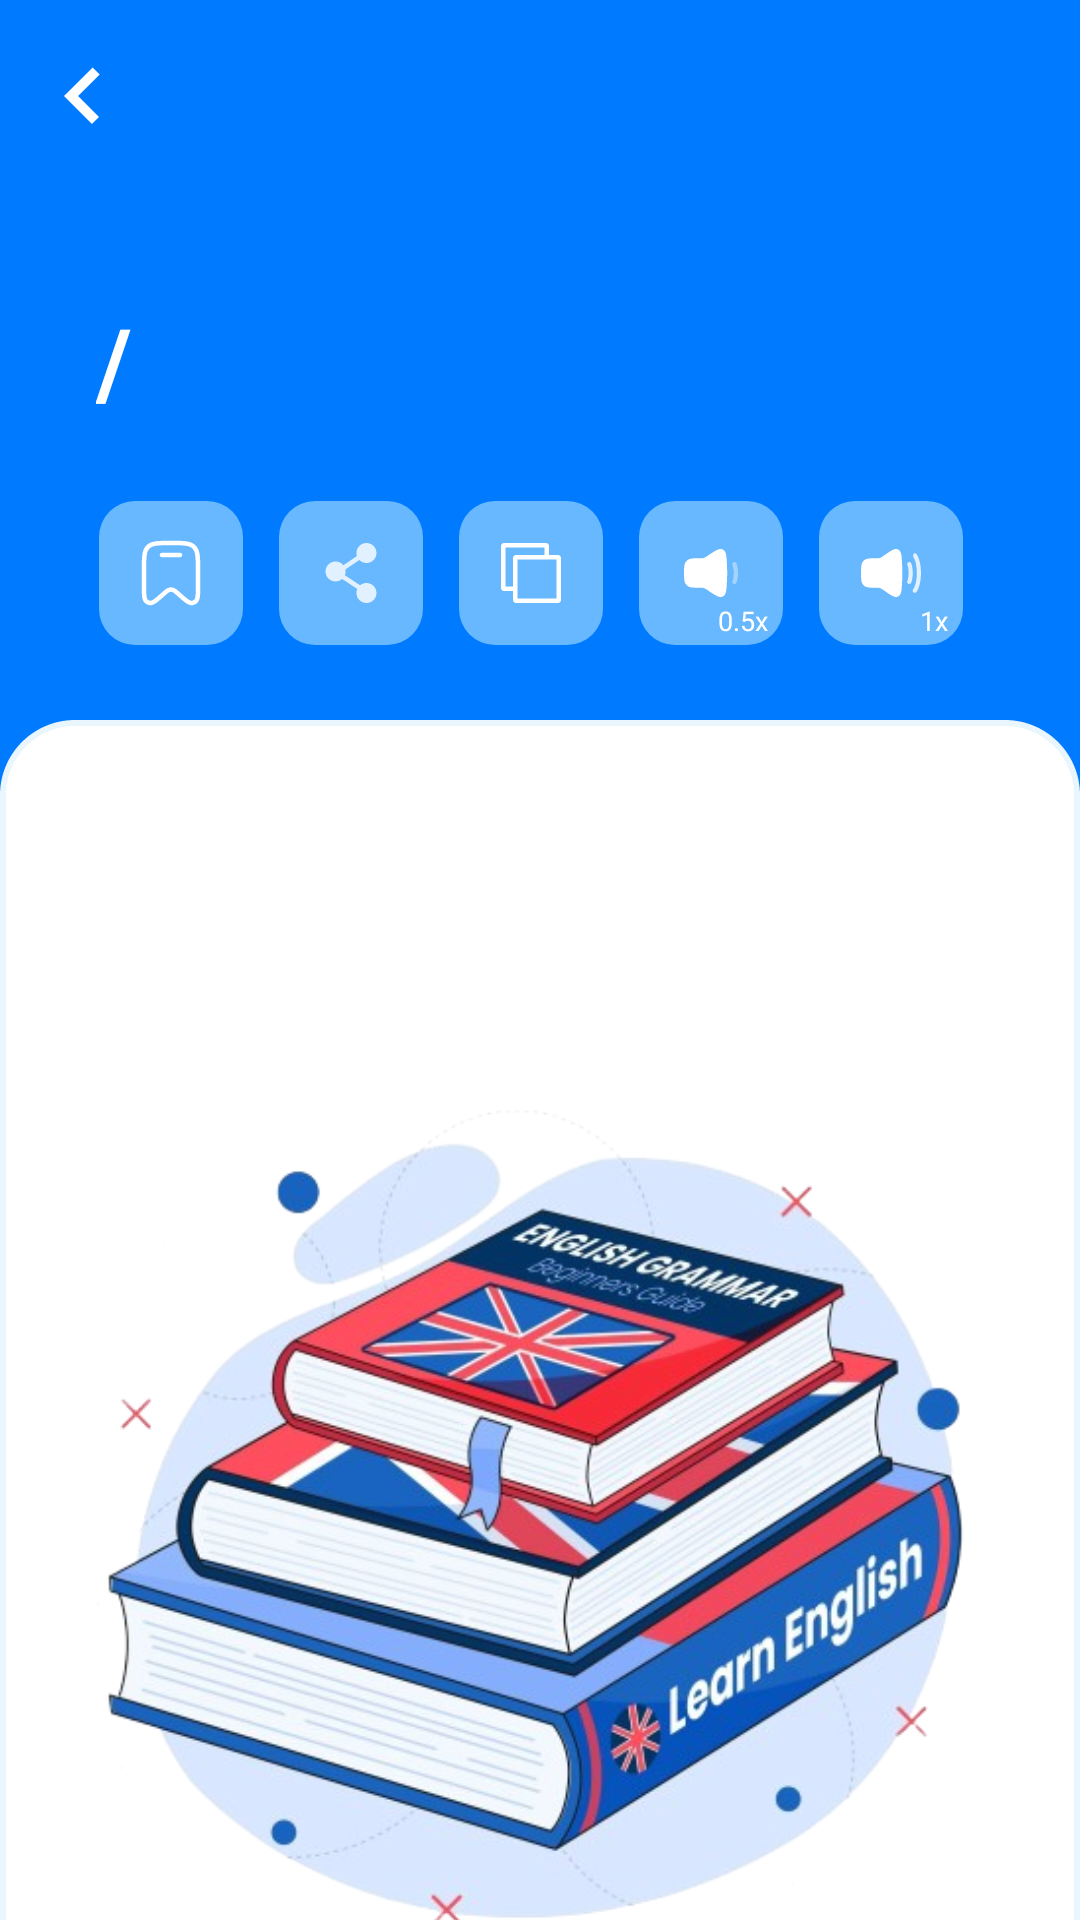

Android layout source for this screen:
<!-- AndroidManifest.xml: application theme Theme.UzEng -->
<!-- res/layout/screen_detail.xml -->
<?xml version="1.0" encoding="utf-8"?>
<androidx.coordinatorlayout.widget.CoordinatorLayout xmlns:android="http://schemas.android.com/apk/res/android"
    xmlns:app="http://schemas.android.com/apk/res-auto"
    xmlns:tools="http://schemas.android.com/tools"
    android:layout_width="match_parent"
    android:layout_height="match_parent"
    android:background="@color/primary">

    <com.google.android.material.appbar.AppBarLayout
        android:id="@+id/appBarLayout"
        android:layout_width="match_parent"
        android:layout_height="wrap_content"
        android:background="@color/primary"
        android:theme="@style/ThemeOverlay.AppCompat.Dark.ActionBar">

        <com.google.android.material.appbar.CollapsingToolbarLayout
            android:id="@+id/collapsingToolbar"
            android:layout_width="match_parent"
            android:layout_height="240dp"
            app:contentScrim="@color/primary"
            app:layout_scrollFlags="scroll|exitUntilCollapsed|snap">

            <androidx.constraintlayout.widget.ConstraintLayout
                android:layout_width="match_parent"
                android:layout_height="match_parent"
                app:layout_collapseMode="parallax">

                <androidx.appcompat.widget.AppCompatTextView
                    android:id="@+id/tv_word"
                    android:layout_width="wrap_content"
                    android:layout_height="wrap_content"
                    android:layout_marginStart="24dp"
                    android:ellipsize="end"
                    android:maxLength="24"
                    android:maxLines="1"
                    android:textColor="@color/white"
                    android:textSize="32sp"
                    android:textStyle="bold"
                    app:layout_constraintBottom_toBottomOf="parent"
                    app:layout_constraintEnd_toStartOf="@id/slash"
                    app:layout_constraintStart_toStartOf="parent"
                    app:layout_constraintTop_toTopOf="parent"
                    app:layout_constraintVertical_bias="0.5"
                    app:layout_constraintVertical_chainStyle="packed"
                    tools:text="hello" />

                <androidx.appcompat.widget.LinearLayoutCompat
                    android:layout_width="wrap_content"
                    android:layout_height="wrap_content"
                    android:gravity="center"
                    app:layout_constraintBottom_toBottomOf="parent"
                    app:layout_constraintEnd_toEndOf="parent"
                    app:layout_constraintStart_toStartOf="parent"
                    app:layout_constraintTop_toBottomOf="@+id/tv_word">

                    <androidx.appcompat.widget.AppCompatImageView
                        android:id="@+id/btn_save"
                        android:layout_width="wrap_content"
                        android:layout_height="wrap_content"
                        android:layout_marginEnd="12dp"
                        android:background="@drawable/bg_btn_detail"
                        android:padding="12dp"
                        android:src="@drawable/icon_bookmark"
                        android:tint="@color/white" />

                    <androidx.appcompat.widget.AppCompatImageView
                        android:id="@+id/btn_share"
                        android:layout_width="wrap_content"
                        android:layout_height="wrap_content"
                        android:background="@drawable/bg_btn_detail"
                        android:padding="12dp"
                        android:src="@drawable/ic_share"
                        android:tint="@color/white"
                        app:layout_constraintBottom_toBottomOf="@+id/btn_save"
                        app:layout_constraintStart_toEndOf="@id/btn_save"
                        app:layout_constraintTop_toTopOf="@+id/btn_save" />

                    <androidx.appcompat.widget.AppCompatImageView
                        android:id="@+id/btn_copy"
                        android:layout_width="wrap_content"
                        android:layout_height="wrap_content"
                        android:layout_marginStart="12dp"
                        android:background="@drawable/bg_btn_detail"
                        android:padding="12dp"
                        android:src="@drawable/ic_copy"
                        android:tint="@color/white" />

                    <FrameLayout
                        android:id="@+id/btn_slowly"
                        android:layout_width="wrap_content"
                        android:layout_height="wrap_content">

                        <androidx.appcompat.widget.AppCompatImageView
                            android:layout_width="wrap_content"
                            android:layout_height="wrap_content"
                            android:layout_marginVertical="12dp"
                            android:layout_marginStart="12dp"
                            android:layout_marginEnd="6dp"
                            android:background="@drawable/bg_btn_detail"
                            android:padding="12dp"
                            android:src="@drawable/ic_volume_small"
                            android:tint="@color/white" />

                        <androidx.appcompat.widget.AppCompatTextView
                            android:layout_width="wrap_content"
                            android:layout_height="wrap_content"
                            android:layout_gravity="end|bottom"
                            android:layout_marginEnd="11dp"
                            android:layout_marginBottom="14dp"
                            android:text="0.5x"
                            android:textColor="@color/white"
                            android:textSize="9sp" />
                    </FrameLayout>

                    <FrameLayout
                        android:id="@+id/btn_fast"
                        android:layout_width="wrap_content"
                        android:layout_height="wrap_content">

                        <androidx.appcompat.widget.AppCompatImageView
                            android:layout_width="wrap_content"
                            android:layout_height="wrap_content"
                            android:layout_gravity="center"
                            android:layout_marginHorizontal="6dp"
                            android:layout_marginVertical="12dp"
                            android:background="@drawable/bg_btn_detail"
                            android:padding="12dp"
                            android:src="@drawable/ic_volume_loud"
                            android:tint="@color/white" />

                        <androidx.appcompat.widget.AppCompatTextView
                            android:layout_width="wrap_content"
                            android:layout_height="wrap_content"
                            android:layout_gravity="end|bottom"
                            android:layout_marginEnd="11dp"
                            android:layout_marginBottom="14dp"
                            android:text="1x"
                            android:textColor="@color/white"
                            android:textSize="9sp" />
                    </FrameLayout>
                </androidx.appcompat.widget.LinearLayoutCompat>

                <androidx.appcompat.widget.AppCompatTextView
                    android:id="@+id/slash"
                    android:layout_width="wrap_content"
                    android:layout_height="wrap_content"
                    android:layout_marginStart="8dp"
                    android:text="/"
                    android:textColor="@color/white"
                    android:textSize="32sp"
                    android:textStyle="bold"
                    app:layout_constraintBottom_toBottomOf="@id/tv_word"
                    app:layout_constraintEnd_toStartOf="@id/tv_trans"
                    app:layout_constraintStart_toEndOf="@id/tv_word"
                    app:layout_constraintTop_toTopOf="@id/tv_word" />

                <androidx.appcompat.widget.AppCompatTextView
                    android:id="@+id/tv_trans"
                    android:layout_width="wrap_content"
                    android:layout_height="wrap_content"
                    android:layout_marginStart="6dp"
                    android:textColor="@color/white"
                    android:textSize="28sp"
                    app:layout_constraintBottom_toBottomOf="@id/slash"
                    app:layout_constraintStart_toEndOf="@id/slash"
                    app:layout_constraintTop_toTopOf="@id/slash"
                    tools:text="hello" />

                <View
                    android:layout_width="0dp"
                    android:layout_height="2dp"
                    android:background="#ACE2FD"
                    app:layout_constraintBottom_toBottomOf="@id/tv_word"
                    app:layout_constraintEnd_toEndOf="@+id/tv_word"
                    app:layout_constraintStart_toStartOf="@id/tv_word" />
            </androidx.constraintlayout.widget.ConstraintLayout>

            <androidx.appcompat.widget.Toolbar
                android:id="@+id/toolbar"
                android:layout_width="match_parent"
                android:layout_height="?attr/actionBarSize"
                app:layout_collapseMode="pin"
                app:navigationIcon="@drawable/ic_back"
                app:titleTextColor="@color/white" />
        </com.google.android.material.appbar.CollapsingToolbarLayout>
    </com.google.android.material.appbar.AppBarLayout>

    <androidx.core.widget.NestedScrollView
        android:layout_width="match_parent"
        android:layout_height="match_parent"
        android:background="@drawable/bg_detail_desc"
        app:layout_behavior="@string/appbar_scrolling_view_behavior">

        <androidx.constraintlayout.widget.ConstraintLayout
            android:layout_width="match_parent"
            android:layout_height="wrap_content"
            android:orientation="vertical"
            android:padding="16dp">

            <androidx.recyclerview.widget.RecyclerView
                android:id="@+id/rv"
                android:layout_width="match_parent"
                android:layout_height="match_parent"
                app:layout_constraintBottom_toBottomOf="parent"
                app:layout_constraintEnd_toEndOf="parent"
                app:layout_constraintStart_toStartOf="parent"
                app:layout_constraintTop_toTopOf="parent" />

            <androidx.appcompat.widget.AppCompatImageView
                android:id="@+id/img_book"
                android:layout_width="wrap_content"
                android:layout_height="wrap_content"
                android:src="@drawable/img_book"
                app:layout_constraintEnd_toEndOf="parent"
                app:layout_constraintStart_toStartOf="parent"
                app:layout_constraintTop_toTopOf="parent" />

            <androidx.appcompat.widget.AppCompatTextView
                android:id="@+id/tv_book"
                android:layout_width="wrap_content"
                android:layout_height="wrap_content"
                android:layout_marginTop="-36dp"
                android:ellipsize="end"
                android:gravity="center"
                android:paddingHorizontal="24dp"
                android:text="@string/something_went_wrong_check_the_internet"
                android:textColor="@color/black"
                android:textSize="18sp"
                app:layout_constraintEnd_toEndOf="@id/img_book"
                app:layout_constraintStart_toStartOf="@id/img_book"
                app:layout_constraintTop_toBottomOf="@+id/img_book" />

        </androidx.constraintlayout.widget.ConstraintLayout>
    </androidx.core.widget.NestedScrollView>
</androidx.coordinatorlayout.widget.CoordinatorLayout>
<!-- resources referenced by this layout -->
<resources>
  <color name="black">#FF000000</color>
  <color name="primary">#007AFF</color>
  <color name="white">#FFFFFFFF</color>
  <!-- drawable bg_btn_detail (drawable) -->
  <?xml version="1.0" encoding="utf-8"?>
  <shape xmlns:android="http://schemas.android.com/apk/res/android">
      <corners android:radius="12dp"/>
      <solid android:color="#99ACE2FD"/>
  </shape>
  <!-- drawable bg_detail_desc (drawable) -->
  <?xml version="1.0" encoding="utf-8"?>
  <shape xmlns:android="http://schemas.android.com/apk/res/android">
      <solid android:color="@color/white" />
      <corners
          android:topLeftRadius="24dp"
          android:topRightRadius="24dp" />
      <stroke
          android:width="2dp"
          android:color="#E9F6FD"
          android:dashWidth="2dp" />
  </shape>
  <!-- drawable ic_back (drawable) -->
  <vector xmlns:android="http://schemas.android.com/apk/res/android"
      android:width="20dp"
      android:height="20dp"
      android:viewportWidth="42"
      android:viewportHeight="42">
  
      <path
          android:fillColor="#fff"
          android:fillType="evenOdd"
          android:pathData="M27.066,1l-20.066,20.068l19.568,19.569l4.934,-4.933l-14.637,-14.636l15.135,-15.135z" />
  
  </vector>
  <!-- drawable ic_copy (drawable) -->
  <vector xmlns:android="http://schemas.android.com/apk/res/android"
      android:width="24dp"
      android:height="24dp"
      android:viewportWidth="24"
      android:viewportHeight="24">
    <path
        android:fillColor="#1C274C"
        android:pathData="m6,18h-3c-0.48,0 -1,-0.379 -1,-1v-14c0,-0.481 0.38,-1 1,-1h14c0.621,0 1,0.522 1,1v3h3c0.621,0 1,0.522 1,1v14c0,0.621 -0.522,1 -1,1h-14c-0.48,0 -1,-0.379 -1,-1zM7.5,7.5v13h13v-13zM16.5,6v-2.5h-13v13h2.5v-9.5c0,-0.481 0.38,-1 1,-1z"
        android:strokeLineJoin="round"
        android:fillType="nonZero"/>
  </vector>
  <!-- drawable ic_share (drawable) -->
  <vector xmlns:android="http://schemas.android.com/apk/res/android"
      android:width="24dp"
      android:height="24dp"
      android:viewportWidth="24"
      android:viewportHeight="24">
  
      <path
          android:fillColor="#CC1C274C"
          android:fillType="evenOdd"
          android:pathData="M13.803,5.333C13.803,3.492 15.302,2 17.152,2C19.001,2 20.5,3.492 20.5,5.333C20.5,7.174 19.001,8.667 17.152,8.667C16.218,8.667 15.374,8.286 14.767,7.673L10.132,10.83C10.175,11.042 10.197,11.262 10.197,11.487C10.197,11.932 10.109,12.358 9.95,12.746L15.032,16.086C15.609,15.616 16.347,15.333 17.152,15.333C19.001,15.333 20.5,16.826 20.5,18.667C20.5,20.508 19.001,22 17.152,22C15.302,22 13.803,20.508 13.803,18.667C13.803,18.184 13.906,17.726 14.092,17.311L9.05,13.999C8.462,14.51 7.692,14.821 6.848,14.821C4.999,14.821 3.5,13.328 3.5,11.487C3.5,9.646 4.999,8.154 6.848,8.154C7.912,8.154 8.859,8.647 9.471,9.415L13.964,6.356C13.859,6.034 13.803,5.69 13.803,5.333Z" />
  
  </vector>
  <!-- drawable ic_volume_loud: vector/xml drawable (drawable, 3561 chars, omitted) -->
  <!-- drawable ic_volume_small: vector/xml drawable (drawable, 2236 chars, omitted) -->
  <!-- drawable icon_bookmark (drawable) -->
  <?xml version="1.0" encoding="utf-8"?>
  <selector xmlns:android="http://schemas.android.com/apk/res/android">
      <item android:drawable="@drawable/ic_bookmark1" android:state_selected="true" />
      <item android:drawable="@drawable/ic_bookmark" android:state_selected="false" />
  </selector>
  <!-- drawable img_book: png bitmap (drawable, 287697 bytes) -->
  <string name="something_went_wrong_check_the_internet">Something went wrong, check the internet</string>
  <style name="Theme.UzEng" parent="Base.Theme.UzEng" />
  <!-- drawable ic_bookmark1: vector/xml drawable (drawable, 3125 chars, omitted) -->
  <!-- drawable ic_bookmark: vector/xml drawable (drawable, 2400 chars, omitted) -->
  <style name="Base.Theme.UzEng" parent="Theme.Material3.DayNight.NoActionBar">
          
          
  
      </style>
</resources>
